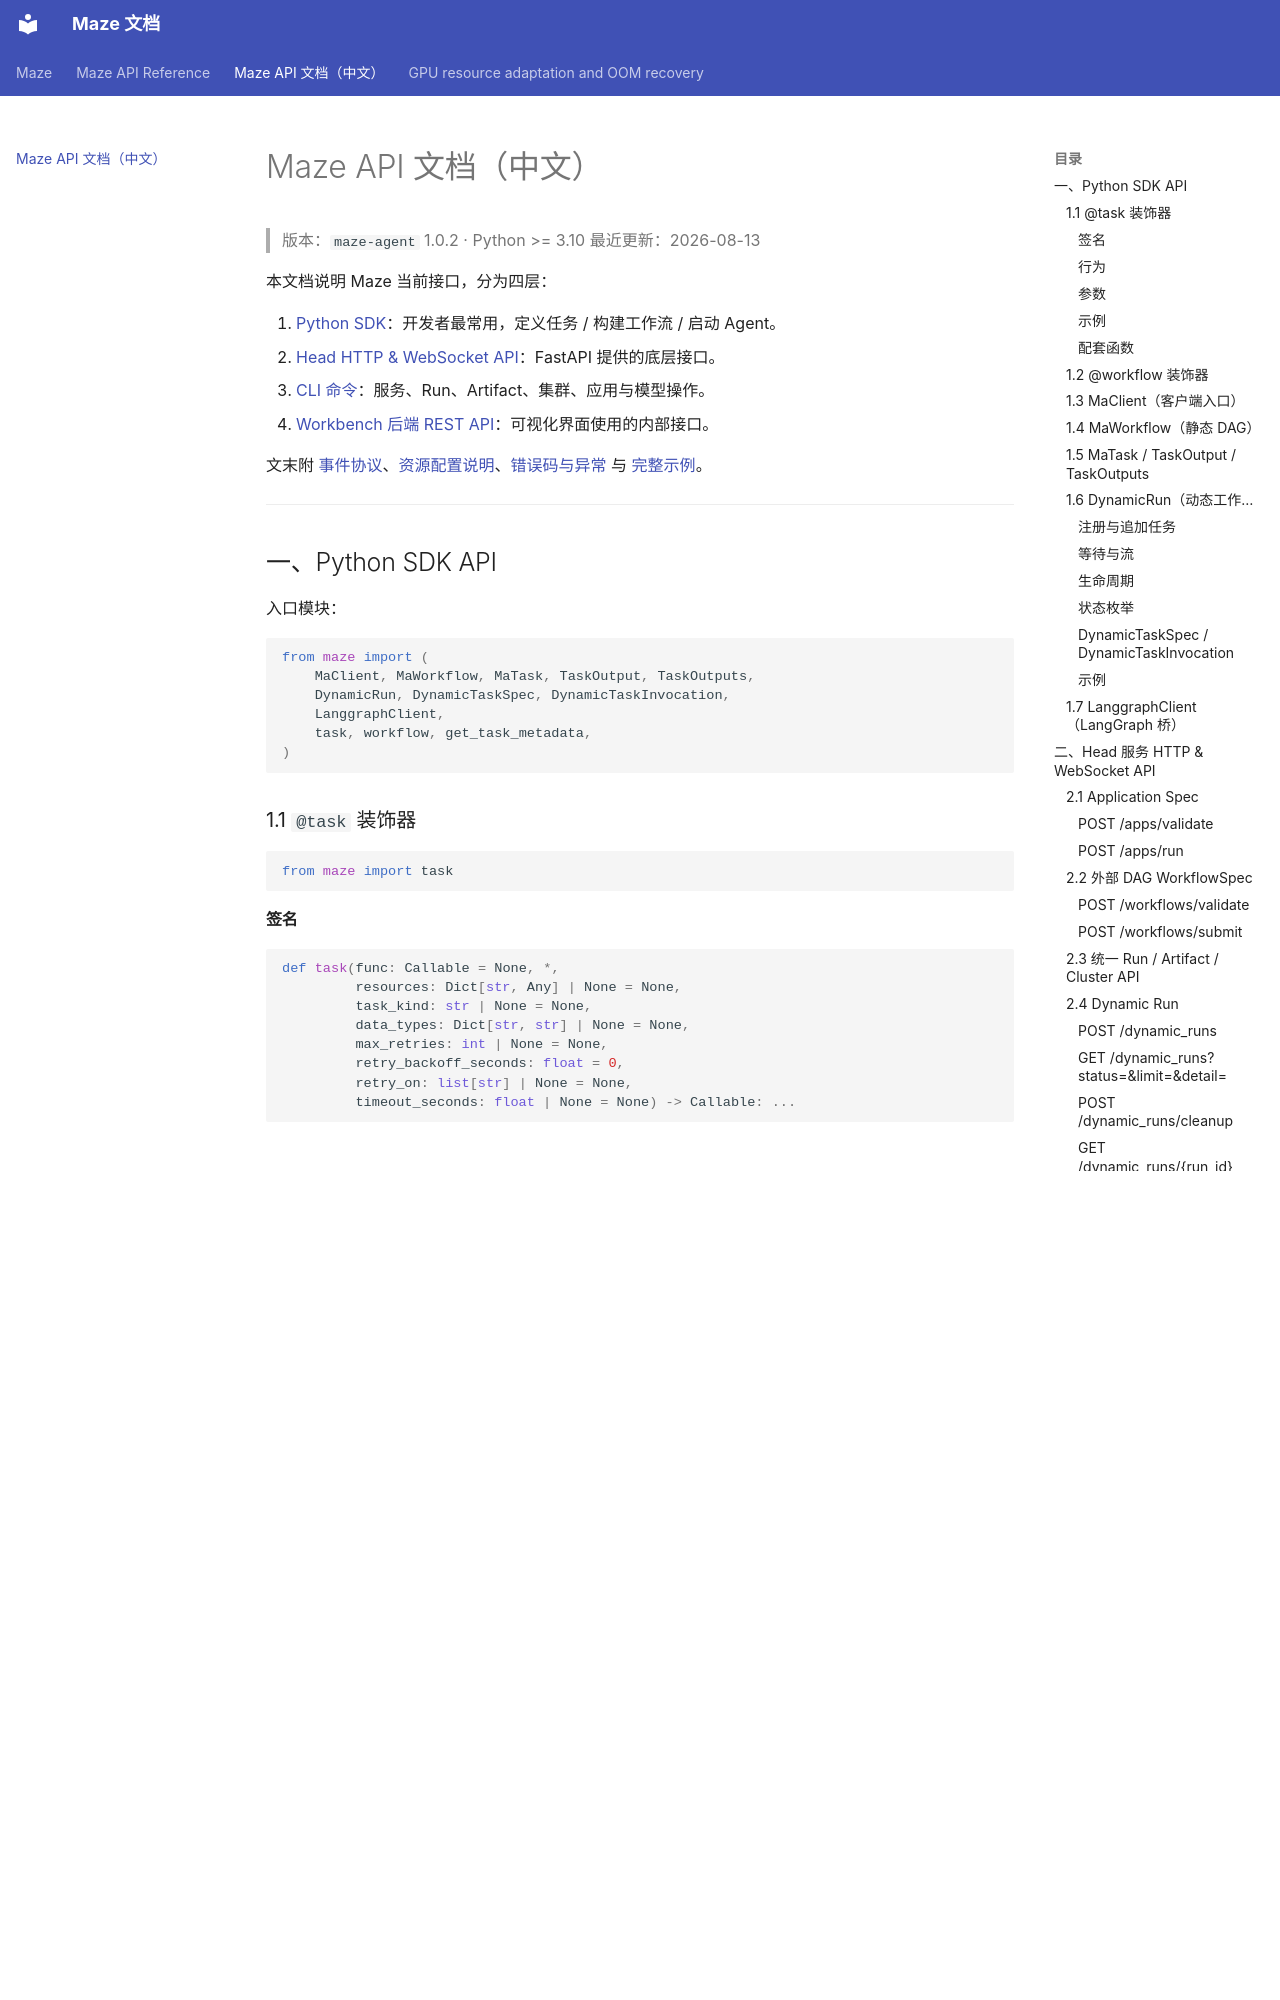

repository: maze-agent/Maze · page: api_zh/index.html · generator: mkdocs

# Maze API 文档（中文）

> 版本：`maze-agent` 1.0.2 · Python >= 3.10
> 最近更新：2026-08-13

本文档说明 Maze 当前接口，分为四层：

1. [Python SDK](#一python-sdk-api)：开发者最常用，定义任务 / 构建工作流 / 启动 Agent。
2. [Head HTTP & WebSocket API](#二head-服务-http--websocket-api)：FastAPI 提供的底层接口。
3. [CLI 命令](#三cli-命令)：服务、Run、Artifact、集群、应用与模型操作。
4. [Workbench 后端 REST API](#四maze-workbench-后端-rest-api)：可视化界面使用的内部接口。

文末附 [事件协议](#五事件协议event-protocol)、[资源配置说明](#六资源配置resources)、[错误码与异常](#七错误处理) 与 [完整示例](#八完整示例)。

---

## 一、Python SDK API

入口模块：

```python
from maze import (
    MaClient, MaWorkflow, MaTask, TaskOutput, TaskOutputs,
    DynamicRun, DynamicTaskSpec, DynamicTaskInvocation,
    LanggraphClient,
    task, workflow, get_task_metadata,
)
```

### 1.1 `@task` 装饰器

```python
from maze import task
```

#### 签名

```python
def task(func: Callable = None, *,
         resources: Dict[str, Any] | None = None,
         task_kind: str | None = None,
         data_types: Dict[str, str] | None = None,
         max_retries: int | None = None,
         retry_backoff_seconds: float = 0,
         retry_on: list[str] | None = None,
         timeout_seconds: float | None = None) -> Callable: ...
```

#### 行为

- 把普通 Python 函数标记为 Maze 任务，并在函数对象上挂载 `TaskMetadata`。
- **inputs** 从函数签名自动推断。
- **outputs** 从函数体内 `return {...}` 字面量 key 自动推断（必须是 dict 字面量，否则抛 `TaskOutputInferenceError`）。
- **resources** 缺省值：`{"cpu_num":1,"gpu_mem":0,"io_num":0}`；如未显式声明 GPU 显存，会根据函数内容推断。
- **task_kind** 可取 `cpu`、`gpu`、`io`；省略时，`gpu_mem > 0` 为 `gpu`，否则为 `cpu`。
- 函数返回 **必须是 dict**，否则运行时抛 `TypeError`。
- 不支持 `*args`、`**kwargs` 和 positional-only 参数。

#### 参数

| 参数 | 类型 | 说明 |
|---|---|---|
| `resources` | `dict` | canonical 字段为 `cpu_num` / `gpu_mem` / `io_num`；`cpu` 仍作为兼容别名。放置约束见[资源配置](#六资源配置resources)。 |
| `task_kind` | `str \| None` | 队列类型：`cpu` / `gpu` / `io`。 |
| `data_types` | `dict[str, str]` | 显式覆盖某些 input/output 的类型字符串（默认从 type hint 推断） |
| `max_retries` | `int \| None` | 单个 task 失败后的最大重试次数；`None` 表示使用服务端默认行为 |
| `retry_backoff_seconds` | `float` | 每次重试前等待的秒数 |
| `retry_on` | `list[str] \| None` | 限定哪些异常/错误类型触发重试；为空时不做类型过滤 |
| `timeout_seconds` | `float \| None` | 单个 task 的运行超时时间 |

#### 示例

```python
@task(task_kind="cpu", resources={"cpu_num": 1})
def greet(text: str = ""):
    return {"result": f"Hello {text}"}
```
